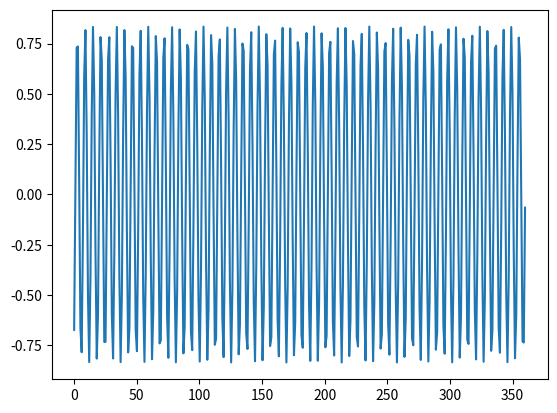

Write the Python code that produced this figure.
import matplotlib.pyplot as plt
import numpy as np


def func(theta):
    return np.sqrt(2 / 3) * (
        4.27 * np.sin(theta) - 1.54 * np.sin(theta - 120) - 2.96 * np.sin(theta + 120)
    )


x = np.linspace(0, 360, 360)
y = []

for i in range(360):
    y.append(func(i))

plt.plot(x, y)
plt.show()
